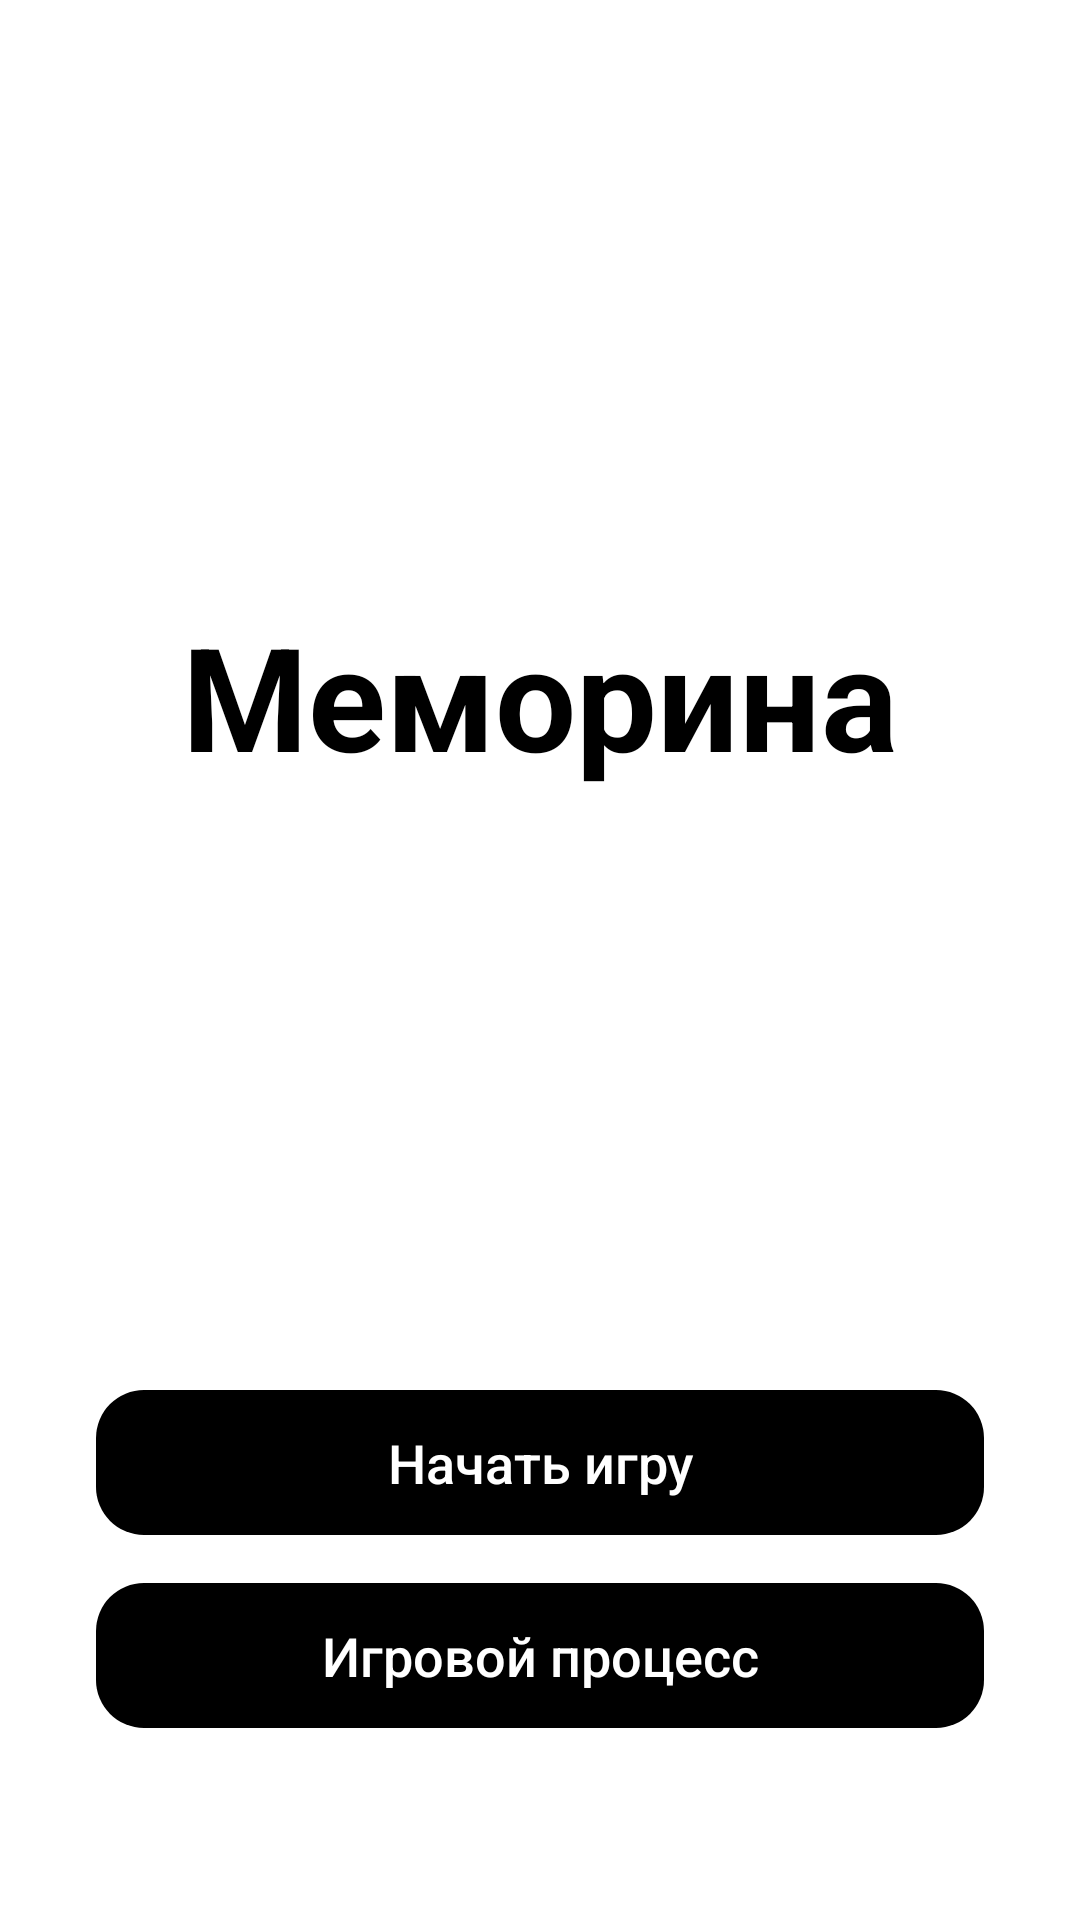

Produce the Android XML layout that renders to this screen, including the resource entries it uses.
<!-- AndroidManifest.xml: application theme Theme.App -->
<!-- res/layout/activity_start.xml -->
<?xml version="1.0" encoding="utf-8"?>
<androidx.constraintlayout.widget.ConstraintLayout xmlns:android="http://schemas.android.com/apk/res/android"
    xmlns:app="http://schemas.android.com/apk/res-auto"
    xmlns:tools="http://schemas.android.com/tools"
    android:layout_width="match_parent"
    android:layout_height="match_parent"
    android:background="@color/white"
    tools:context=".StartActivity">

    <TextView
        android:id="@+id/titleTextView"
        android:layout_width="wrap_content"
        android:layout_height="wrap_content"
        android:text="@string/app_name"
        android:textColor="@color/black"
        android:textSize="@dimen/text_size_header"
        android:textStyle="bold"
        app:layout_constraintBottom_toTopOf="@+id/buttonGroup"
        app:layout_constraintEnd_toEndOf="parent"
        app:layout_constraintStart_toStartOf="parent"
        app:layout_constraintTop_toTopOf="parent" />

    <LinearLayout
        android:id="@+id/buttonGroup"
        android:layout_width="match_parent"
        android:layout_height="wrap_content"
        android:layout_marginStart="@dimen/spacing_xlarge"
        android:layout_marginEnd="@dimen/spacing_xlarge"
        android:layout_marginBottom="@dimen/spacing_huge"
        android:orientation="vertical"
        app:layout_constraintBottom_toBottomOf="parent"
        app:layout_constraintEnd_toEndOf="parent"
        app:layout_constraintStart_toStartOf="parent">

        <Button
            android:id="@+id/startButton"
            style="@style/PrimaryButton"
            android:layout_width="match_parent"
            android:layout_height="wrap_content"
            android:text="@string/start_button_play" />

        <Button
            android:id="@+id/settingsButton"
            style="@style/PrimaryButton"
            android:layout_width="match_parent"
            android:layout_height="wrap_content"
            android:layout_marginTop="@dimen/spacing_standard"
            android:text="@string/start_button_settings" />
    </LinearLayout>

</androidx.constraintlayout.widget.ConstraintLayout>
<!-- resources referenced by this layout -->
<resources>
  <dimen name="spacing_huge">64dp</dimen>
  <dimen name="spacing_standard">16dp</dimen>
  <dimen name="spacing_xlarge">32dp</dimen>
  <dimen name="text_size_header">48sp</dimen>
  <string name="app_name">Меморина</string>
  <string name="start_button_play">Начать игру</string>
  <string name="start_button_settings">Игровой процесс</string>
  <style name="PrimaryButton" parent="BaseButton">
          <item name="android:background">@drawable/button_background</item>
          <item name="android:textColor">@color/white</item>
      </style>
  <style name="Theme.App" parent="Theme.MaterialComponents.DayNight.NoActionBar">
          <item name="colorPrimary">@color/black</item>
          <item name="colorPrimaryVariant">@color/black</item>
          <item name="colorOnPrimary">@color/white</item>
          <item name="colorSecondary">@color/black</item>
          <item name="colorSecondaryVariant">@color/black</item>
          <item name="colorOnSecondary">@color/white</item>
          <item name="android:statusBarColor">?attr/colorPrimaryVariant</item>
      </style>
  <style name="BaseButton" parent="Widget.AppCompat.Button.Borderless">
          <item name="android:paddingTop">@dimen/button_padding_vertical</item>
          <item name="android:paddingBottom">@dimen/button_padding_vertical</item>
          <item name="android:textSize">@dimen/text_size_subheader</item>
          <item name="android:textAllCaps">false</item>
          <item name="android:stateListAnimator">@null</item>
      </style>
  <!-- drawable button_background (drawable) -->
  <?xml version="1.0" encoding="utf-8"?>
  <shape xmlns:android="http://schemas.android.com/apk/res/android"
      android:shape="rectangle">
      <solid android:color="@color/black" />
      <corners android:radius="@dimen/corner_radius_standard" />
  </shape>
  <dimen name="button_padding_vertical">12dp</dimen>
  <dimen name="text_size_subheader">18sp</dimen>
  <dimen name="corner_radius_standard">16dp</dimen>
  <!-- not gathered from this repository: default colours our renderer supplied (Android Studio template values) -->
  <color name="black">#FF000000</color>
  <color name="white">#FFFFFFFF</color>
</resources>
